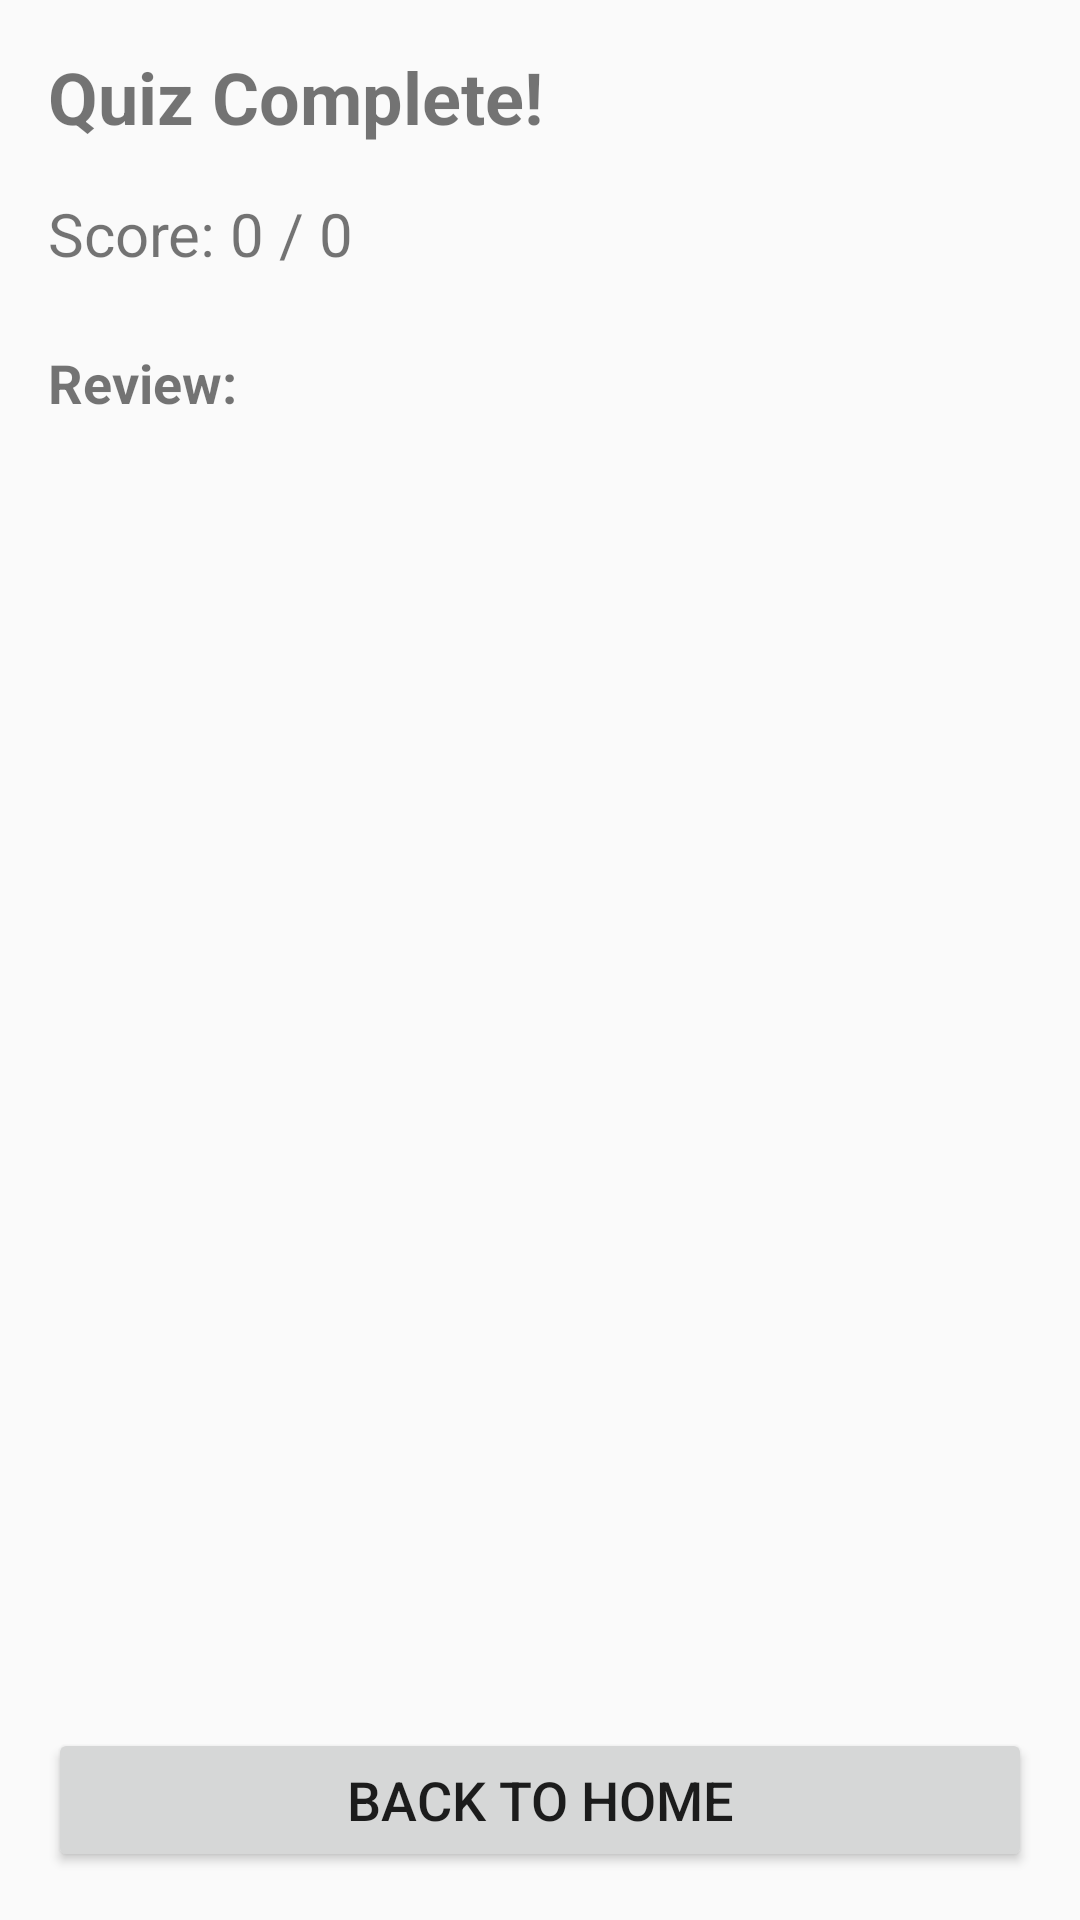

Reconstruct the res/layout file that produces this screen, plus the resources it refers to.
<!-- AndroidManifest.xml: activity theme Theme.AppCompat.Light.NoActionBar -->
<!-- res/layout/activity_result.xml -->
<?xml version="1.0" encoding="utf-8"?>
<LinearLayout xmlns:android="http://schemas.android.com/apk/res/android"
    android:layout_width="match_parent"
    android:layout_height="match_parent"
    android:orientation="vertical"
    android:padding="16dp">

    <TextView
        android:layout_width="wrap_content"
        android:layout_height="wrap_content"
        android:text="Quiz Complete!"
        android:textSize="24sp"
        android:textStyle="bold"
        android:layout_marginBottom="16dp"/>

    <TextView
        android:id="@+id/txtScore"
        android:layout_width="wrap_content"
        android:layout_height="wrap_content"
        android:text="Score: 0 / 0"
        android:textSize="20sp"
        android:layout_marginBottom="24dp"/>

    <TextView
        android:layout_width="wrap_content"
        android:layout_height="wrap_content"
        android:text="Review:"
        android:textSize="18sp"
        android:textStyle="bold"
        android:layout_marginBottom="16dp"/>

    <ScrollView
        android:layout_width="match_parent"
        android:layout_height="0dp"
        android:layout_weight="1">

        <LinearLayout
            android:id="@+id/layoutReview"
            android:layout_width="match_parent"
            android:layout_height="wrap_content"
            android:orientation="vertical"/>

    </ScrollView>

    <Button
        android:id="@+id/btnBackHome"
        android:layout_width="match_parent"
        android:layout_height="wrap_content"
        android:text="Back to Home"
        android:textSize="18sp"
        android:layout_marginTop="16dp"/>

</LinearLayout>
<!-- resources referenced by this layout -->
<resources>

</resources>
